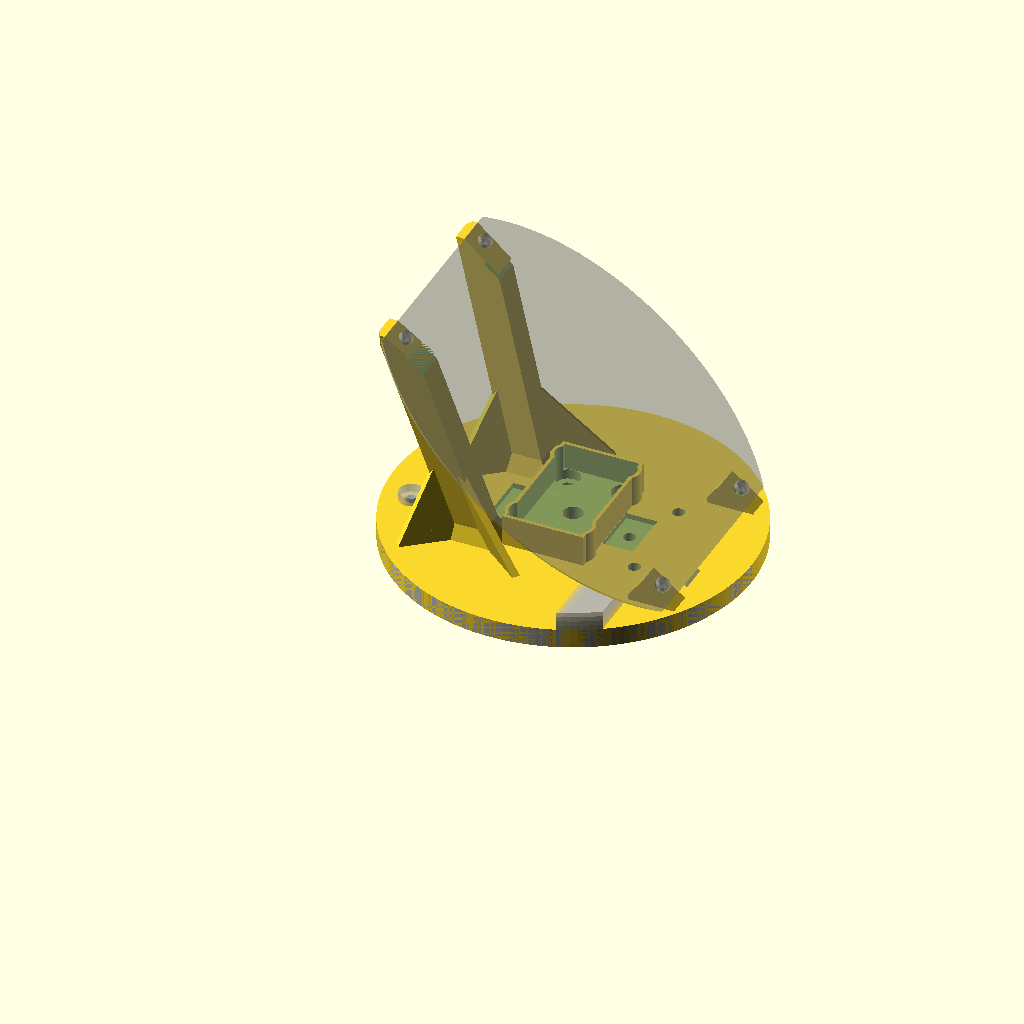
Cell 1: rendered with the file's own defaults.
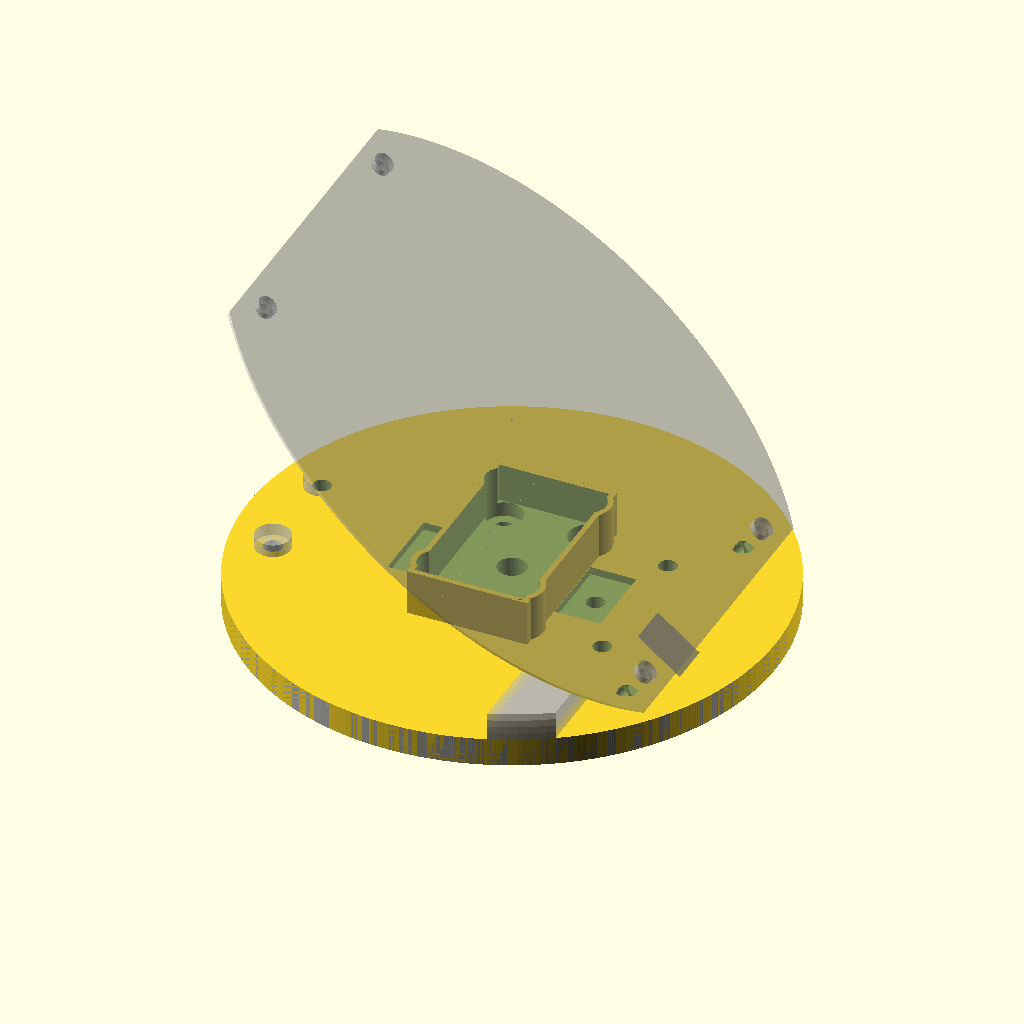
Cell 2: the same model with enable_supports = false.
All cells are drawn from the same view direction (rotation 55°, 0°, 25°, orthographic, colour scheme Cornfield), but the view is re-fitted for each cell, so position and scale can differ between cells as well as the parameter.
The OpenSCAD source (spindle_mount2_v5.scad):
include <ledtorus2_hub.scad>

enable_supports = true;
enable_sides = false;
enable_sdcard = true;
// Can be set externally to generate 2D for CNC-cutting the weights.
do_weights_2d = false;

// Options for turning various auxillary parts on or off.
//
// 0 means diabled; 1 means enabled (in transparance).
// 2 means omit all other parts, for exporting specific parts as STL
// separately.
enable_pcb = 1;
enable_hub = 1;
enable_weights = 1;
enable_top_fasteners = 1;
enable_bottom_fasteners = 1;
enable_hub_fasteners = 1;
enable_weight_fasteners = 1;
enable_hub_setscrew = 1;

// Set an initial zoom that makes the whole thing visible.
$vpt = $vpd < 200 ? [-5, 15, 50] : $vpt;
$vpr = $vpd < 200 ? [83, 0, 114] : $vpr;
$vpd = $vpd < 200 ? 400 : $vpd;

// Fine subdivisions, for production run
//$fa = 1; $fs = 0.1;
// Coarse, but faster, subdivisions, for testing.
$fa = 2; $fs = 0.3;

// Height of the filled-in bottom part of the base, where radius increases
// with height.
base_thick = 8.0;
// Minimum thickness (in the cut-out part on the back).
base_min_thick = 4;
// Thickness of the bottom of the cut-out for the battery.
base_thick3 = 10;
// Height of the spindle mount. This value is the height above the filled-in
// part of the base (base_thick) at which the bottom of the PCB intersects the
// Z-axis (x=y=0).
axis_height = 47;    // Was: 47
// The outer dimension of the mount.
axis_dia = 149;
// Diameter of mounting screws, including a bit of slack to account for
// 3D-printer tolerance.
skrue_dia = 3 + 0.35;
// Distance of mounting screw hole center from mount center.
skrue_dist = 54;
// The diameter of the bottom of the base.
base_lower_dia = 150;
// Angle of the PCB with horizontal - this is an intrinsic property of the PCB
// layout.
pcb_angle=37.5;
// Manufactured thickness of the PCB.
pcb_thick = 0.8;
// Estimate of the height from the PCB at which the active light-emitting
// substrate of the LEDs sit. This is used to adjust the PCB location so that
// the light-emitting locations become centered correctly around the spin-axis
led_active_height = 0.2;
// Thickness of the walls of the mount.
sides_thick=1.5;
// Location of the mounting holes for the PCB.
mount_center_x = 35.5;
mount_center_y = 68;
// Distance from pcb center to top edge of pcb.
pcb_top_offset=74.5;
// Width of the lower support pieces for mounting the PCB.
lowsupport_breath = 10;
// Battery cutout dimensions.
bat_width = 31.2;
bat_length = 52;
bat_thick = 11;
// Thickness of the sides around the battery.
bat_holder_sides = 1.5;
// Position of velcro mount holes.
upper_velcro_center = bat_width/2 + 6.5;
lower_velcro_center = bat_width/2 + 6.5;
// Top of spindle_mount, from top of base.
cutoff_z = axis_height +
  (pcb_top_offset+(led_active_height+pcb_thick)*tan(pcb_angle))*sin(pcb_angle);
// Diameter of axle on rotor.
axle_dia = 8;
// For bolts mounting spindle_mount to hub on shaft.
mount_bolt_lower_dia = 10.5;
mount_bolt_lower_depth = 4.2;
// Standoff dimensions.
mount_thingy_length = 12.1;  // was 10.5;
mount_thingy_cyl_dia = 3.0;  // was 3.4;
mount_thingy_hex_height = 6.0; // was 6.6;
mount_thingy_hex_dia = 5.0;  // was 4.7;
// Thickness of PLA between PCB and upper mount hex-nut.
upper_mount_thick = 2.0;
// Thickness of counter-weights.
weight_plate_thick = 2;
backweight_count = 6;
frontweight_count = 4;
backweight_thick = backweight_count*weight_plate_thick;
frontweight_thick = frontweight_count*weight_plate_thick;
// Positions of fastener screws for counter-weights.
backweight_screw_x = -61;
backweight_screw_y = 15;
frontweight_screw_x = 35;
frontweight_screw_y = 20;
velcro_cutout_width = 22;
velcro_cutout_length = 13;


module cond_part(condition) {
  if (condition == 1) {
    %children();
  } else if (condition == 2) {
    !children();
  }
}


// Switch to coordinates used to model the side of the spindle_mount.
// These coordinates are centered at the top of the base, with the x-axis
// pointing towards the right (LED-side of the PCB), and Z upwards.
module sides_coords() {
  translate([0,0,base_thick])
    rotate([0,0,90])
      children();
}


// Switch to coordinates for stuff that needs to be positioned relative to the
// LEDs.
//
// The coordinates are rotated to be in the plane of the back side of the PCB,
// with X pointing to the right, towards the LED side, and Z upwards through
// the top surface of the PCB.
//
// The origin coincides with the center of the PCB's back side, and is shifted
// so that the active spots of the LEDs (led_active_height above the PCB's
// surface) sweep out cylinders centered of the axis of rotation of the
// spindle_mount.
module led_coords() {
  translate([0,0,base_thick+axis_height])
    rotate([0, pcb_angle, 0])
    rotate([0, 0, 90])
    translate([0, (pcb_thick+led_active_height)*tan(pcb_angle), 0]) {
    children();
    }
}


// Just a debugging aid, draw the coordinate axis to visualise the coordinate
// transformation in use at a given place in the code.
module coords_debug_axis() {
  #union() {
    cube([200, 0.1, 0.1], center=true);
    cube([0.1, 200, 0.1], center=true);
    cube([0.1, 0.1, 200], center=true);
  }
}


module battery(bat_x, bat_y, bat_thick) {
  epsilon = 0.04;
  translate([0, 0, base_thick3]) {
    translate([0,0,(bat_thick+epsilon)/2])
      linear_extrude(height = bat_thick+epsilon, center = true) {
        polygon(points = [[-bat_x/2,-bat_y/2], [bat_x/2,-bat_y/2],
                          [bat_x/2,bat_y/2], [-bat_x/2,bat_y/2]]);
      }
  }
}


module weight_fastener_holes() {
  for (side = [-1:2:1]) {
    translate([backweight_screw_x, side*backweight_screw_y, -backweight_thick-1]) {
      cylinder(d=5.15, h=backweight_thick+base_thick+2, center=false);
    }
    translate([frontweight_screw_x, side*frontweight_screw_y, -1]) {
        cylinder(d=5.15, h=frontweight_thick+base_thick+2, center=false);
    }
  }
}


module weight_fasteners() {
  for (side = [-1:2:1]) {
    translate([backweight_screw_x, side*backweight_screw_y, 0]) {
      translate([0, 0, base_thick])
        rotate([180, 0, 0])
        m5_screw_25mm();
      translate([0, 0, -backweight_thick])
        rotate([180, 0, 0])
        m5_hex_nut();
    }

    translate([frontweight_screw_x, side*frontweight_screw_y, 0]) {
      translate([0, 0, base_thick+frontweight_thick])
        rotate([180, 0, 0])
        m5_screw_20mm();
      translate([0, 0, 0])
        rotate([180, 0, 0])
        m5_hex_nut();
    }
  }
}


module base() {
  rad1 = base_lower_dia/2;
  rad2 = rad1;
  back_cutout_depth = base_thick - base_min_thick;
  back_cutout_dia1 = base_lower_dia;
  back_cutout_dia2 = axis_dia - 2*sides_thick;
  back_cutout_x = axis_dia/2;
  back_cutout_bat_extra = 2.1;
  back_cutout_epsilon = 0.01753;
  extra = 1.13;   // To avoid rendering glitches

  difference() {
    union() {
      /* Truncated cone for main base. */
      cylinder(h = base_thick, r1= rad1, r2 = rad2);
      /* Sides for holding the battery. */
      translate([0, 0, (base_thick3+bat_thick-0.03)/2]) {
        cube([bat_width+bat_holder_sides*2,bat_length+bat_holder_sides*2,
              base_thick3+bat_thick-0.03],
             center=true);
      }
      // Sides need to bulge out a bit where the mounting screws are placed.
      for (i = [0 : 5]) {
        rotate(i*360/6+90, [0,0,1]) {
          if ((i % 3) != 0) {
            translate([0, ledtorus2_hub_mounthole_dist, 0.001])
              cylinder(h = base_thick3 + bat_thick - 0.002, d=mount_bolt_lower_dia+2*bat_holder_sides, center=false);
          }
        }
      }
    }

    mount_thingy_lower(true);

    // Cutout for battery.
    battery(bat_width, bat_length, bat_thick);

    // Holes for fastening on the plane connected to the motor.
    for (i = [0 : 5]) {
      rotate(i*360/6+90, [0,0,1]) {
	translate([0, ledtorus2_hub_mounthole_dist, -0.1])
	  cylinder(h = max(base_thick, base_thick3)+0.2, d=ledtorus2_hub_mounthole_d);
        if (i == 7) {
          translate([0, ledtorus2_hub_mounthole_dist+2*back_cutout_epsilon, base_min_thick])
            cylinder(h = bat_thick+base_thick+0.3, d=mount_bolt_lower_dia, center=false);
        } else if (i == 0 || i == 3) {
          translate([0, ledtorus2_hub_mounthole_dist,
                     base_thick3+0.5*(bat_thick-mount_bolt_lower_depth+0.3)])
            cube([velcro_cutout_width, velcro_cutout_length,
                  bat_thick+mount_bolt_lower_depth+0.3], center=true);
        } else {
          translate([0, ledtorus2_hub_mounthole_dist, base_thick3-mount_bolt_lower_depth])
            cylinder(h = bat_thick+mount_bolt_lower_depth+0.3, d=mount_bolt_lower_dia, center=false);
        }
      }
    }
    // Hole for axle (for precise centering of mount on rotor).
    translate([0, 0, -extra])
      cylinder(h=max(base_thick, base_thick3)+2*extra, r=axle_dia/2+0.075, center=false);

    // Holes for fastening the counter-weights.
    weight_fastener_holes();
  }
}


module pcb(thick) {
  extra = 0.3;    // To prevent rendering glitches

  led_coords() {
    difference() {
      linear_extrude(height=thick, center=false)
        polygon(points =
          [ [45.3527264611497,-74.5], [47.9483854524943,-71.8712741696108],
            [50.4482661047597,-69.098983311901], [52.8473748313109,-66.1886651610672],
            [55.140919340459,-63.1461331649669], [57.3243182082077,-59.9774648725819],
            [59.3932100297855,-56.6889897939315], [61.3434621316825,-53.2872767566867],
            [63.1711788267896,-49.7791207847395], [64.8727091961508,-46.1715295249386],
            [66.4446543817829,-42.471709249105], [67.8838743759967,-38.6870504592872],
            [69.1874942936568,-34.8251131250118], [70.3529101148502,-30.8936115820173],
            [71.3777938864949,-26.9003991226372], [72.2600983724961,-22.8534523086127],
            [72.998061143161,-18.7608550376711], [73.5902080957058,-14.6307823956976],
            [74.03535639882,-10.4714843267558], [74.3326168554073,-6.29126915357693],
            [74.4813956787835,-2.09848698143567], [74.4813956787835,2.09848698143567],
            [74.3326168554073,6.29126915357694], [74.03535639882,10.4714843267558],
            [73.5902080957058,14.6307823956976], [72.998061143161,18.7608550376711],
            [72.2600983724961,22.8534523086127], [71.3777938864949,26.9003991226372],
            [70.3529101148502,30.8936115820173], [69.1874942936568,34.8251131250118],
            [67.8838743759967,38.6870504592872], [66.4446543817829,42.471709249105],
            [64.8727091961508,46.1715295249386], [63.1711788267896,49.7791207847395],
            [61.3434621316825,53.2872767566867], [59.3932100297855,56.6889897939315],
            [57.3243182082077,59.9774648725819], [55.140919340459,63.1461331649669],
            [52.8473748313109,66.1886651610672], [50.4482661047597,69.098983311901],
            [47.9483854524943,71.8712741696108], [45.3527264611497,74.5],
            [-45.3527264611497,74.5], [-47.9483854524943,71.8712741696108],
            [-50.4482661047598,69.098983311901], [-52.8473748313109,66.1886651610672],
            [-55.140919340459,63.1461331649669], [-57.3243182082077,59.9774648725819],
            [-59.3932100297855,56.6889897939315], [-61.3434621316825,53.2872767566867],
            [-63.1711788267896,49.7791207847395], [-64.8727091961508,46.1715295249386],
            [-66.4446543817829,42.471709249105], [-67.8838743759967,38.6870504592872],
            [-69.1874942936568,34.8251131250118], [-70.3529101148502,30.8936115820173],
            [-71.3777938864949,26.9003991226372], [-72.2600983724961,22.8534523086128],
            [-72.998061143161,18.7608550376711], [-73.5902080957058,14.6307823956976],
            [-74.03535639882,10.4714843267558], [-74.3326168554073,6.29126915357692],
            [-74.4813956787835,2.09848698143568], [-74.4813956787835,-2.09848698143566],
            [-74.3326168554073,-6.29126915357694], [-74.03535639882,-10.4714843267558],
            [-73.5902080957058,-14.6307823956976], [-72.998061143161,-18.7608550376711],
            [-72.2600983724961,-22.8534523086127], [-71.3777938864949,-26.9003991226372],
            [-70.3529101148502,-30.8936115820173], [-69.1874942936568,-34.8251131250118],
            [-67.8838743759967,-38.6870504592872], [-66.4446543817829,-42.471709249105],
            [-64.8727091961508,-46.1715295249386], [-63.1711788267896,-49.7791207847395],
            [-61.3434621316825,-53.2872767566867], [-59.3932100297855,-56.6889897939315],
            [-57.3243182082077,-59.9774648725819], [-55.140919340459,-63.146133164967],
            [-52.8473748313109,-66.1886651610672], [-50.4482661047597,-69.098983311901],
            [-47.9483854524943,-71.8712741696108], [-45.3527264611497,-74.5]
            ]);
      translate([-mount_center_x, -mount_center_y, -extra])
        cylinder(h = thick+2*extra, r = 3.6/2, center=false);
      translate([mount_center_x, -mount_center_y, -extra])
        cylinder(h = thick+2*extra, r = 3.6/2, center=false);
      translate([-mount_center_x, mount_center_y, -extra])
        cylinder(h = thick+2*extra, r = 3.6/2, center=false);
      translate([mount_center_x, mount_center_y, -extra])
        cylinder(h = thick+2*extra, r = 3.6/2, center=false);
    }
    translate([0, 0, thick])
      cylinder(h = led_active_height, r = 0.3, center = false);
  }
}


module sdcard() {
  led_coords() {
    translate([-mount_center_x+11, -76, 0-0.00143])
      translate([0.5*11, 0.5*15, -0.5*1])
      %cube([11, 15, 1], center=true);
  }
}


module hexagon(d, h, center=true) {
  cylinder(r=d/2*(2/sqrt(3)), h=h, center=center, $fn=6);
}


// The "mount thingies" are the brass motherboard standoffs used to mount the
// PCB to the spindle mount.
//
// When EXTRA is passed as true, extra slack is added around, as needed
// to be used in difference() to produce a hole suitable for inserting and
// gluing in the standoffs.

module mount_thingy_int2(center_x, center_y,
                         cyl_base, cyl_dia, cyl_height,
                         hex_base, hex_dia, hex_heigth,
                         col1, col2) {
  led_coords() {
//    color(col1)
    translate([center_x, center_y, -cyl_base])
      cylinder(h = cyl_height, r=cyl_dia/2);
//    color(col2)
    translate([center_x, center_y, -hex_base])
      hexagon(d=hex_dia, h=hex_heigth, center=false);
  }
}


module mount_thingy_int(center_x, center_y, extra) {
  // Depression into spindle_mount, to ensure PCB can go flat against base.
  mount_thingy_lower = (extra ? 2.4 : 0.4);    // was 0.4;
  // Extra height to ensure proper difference()
  mount_thingy_above = mount_thingy_lower + 0.023;
  if (extra) {
    // Add the extra slack to the holes for the standoffs.
    cyl_height = mount_thingy_length + 0.6;
    cyl_dia = mount_thingy_cyl_dia + 2*0.1;
    hex_height = mount_thingy_hex_height + 0.3;
    hex_dia = mount_thingy_hex_dia + 0.075;
    cyl_base = cyl_height + mount_thingy_lower;
    hex_base = hex_height + mount_thingy_lower;
    mount_thingy_int2(center_x, center_y, cyl_base, cyl_dia, cyl_height,
                      hex_base, hex_dia, hex_height + mount_thingy_above);
  } else {
    cyl_height = mount_thingy_length;
    cyl_dia = mount_thingy_cyl_dia;
    hex_height = mount_thingy_hex_height;
    hex_dia = mount_thingy_hex_dia;
    cyl_base = cyl_height + mount_thingy_lower;
    hex_base = hex_height + mount_thingy_lower;
    mount_thingy_int2(center_x, center_y, cyl_base, cyl_dia, cyl_height+0.23,
                      hex_base, hex_dia, hex_height, "red", "blue");
  }
}


module mount_thingy_upper(extra) {
  mount_thingy_int(-mount_center_x, mount_center_y, extra);
  mount_thingy_int(mount_center_x, mount_center_y, extra);
}


module mount_thingy_lower(extra) {
  mount_thingy_int(-mount_center_x, -mount_center_y, extra);
  mount_thingy_int(mount_center_x, -mount_center_y, extra);
}


// Hex nut in x-y plane, origin at bottom center. The outer width is the
// distance between two parallel sides.
module generic_hex_nut(thick, outer_width, inner_dia) {
  eps=0.00972;
  difference() {
    cylinder(h=thick, d=outer_width/cos(30), center=false, $fn=6);
    translate([0, 0, -eps]) cylinder(h=thick+2*eps, d=inner_dia, center=false);
  }
}


// Screw along z-axis, origin on center axis at the transition from head to
// main, tip of screw on positive end of z.
module generic_screw(main_length, main_dia, head_thick, head_dia) {
  eps=0.01172;
  translate([0, 0, -eps]) cylinder(h=main_length+eps, d=main_dia+eps, center=false);
  translate([0, 0, -head_thick]) cylinder(h=head_thick, d=head_dia, center=false);
}


module m3_hex_nut() {
  generic_hex_nut(thick=2.3, outer_width=5.4, inner_dia=3.0);
}


module m3_screw() {
  generic_screw(main_length=6, main_dia=3, head_thick=2, head_dia=5.8);
}


module m5_hex_nut() {
  generic_hex_nut(thick=3.9, outer_width=9.9, inner_dia=5.0);
}

module m5_screw_16mm() {
  generic_screw(main_length=16, main_dia=5, head_thick=3.6, head_dia=9.9);
}


module m5_screw_20mm() {
  generic_screw(main_length=20, main_dia=5, head_thick=3.6, head_dia=9.9);
}


module m5_screw_25mm() {
  generic_screw(main_length=25, main_dia=5, head_thick=3.6, head_dia=9.9);
}


module hub_set_screw() {
  generic_screw(main_length=12, main_dia=5.6, head_thick=6, head_dia=9.9);
}


module top_fasteners() {
  led_coords() {
    for (side = [-1:2:1]) {
      translate([side*mount_center_x, mount_center_y, 0]) {
        translate([0, 0, pcb_thick])
          rotate([0, 180, 0])
          m3_screw();
        translate([0, 0, -upper_mount_thick])
          rotate([0, 180, 90])
          m3_hex_nut();
      }
    }
  }
}


module bottom_fasteners() {
  mount_thingy_lower(false);
  led_coords() {
    for (side = [-1:2:1]) {
      translate([side*mount_center_x, -mount_center_y, 0]) {
        translate([0, 0, pcb_thick])
          rotate([0, 180, 0])
          m3_screw();
      }
    }
  }
}


module hub_fasteners() {
  for (i = [0 : 5]) {
    rotate(i*360/6+90, [0,0,1]) {
      if (i == 0 || i == 3) {
        translate([0, ledtorus2_hub_mounthole_dist, base_thick3 - mount_bolt_lower_depth])
          rotate([180, 0, 0]) m5_screw_16mm();
      } else if (i == 4 || i == 5) {
        // Try to compensate for the set-screw in the hub.
        translate([0, ledtorus2_hub_mounthole_dist, base_thick3-mount_bolt_lower_depth])
          rotate([180, 0, 0]) m5_screw_25mm();
        translate([0, ledtorus2_hub_mounthole_dist, -ledtorus2_hub_thick-3.9-0.1])
          rotate([180, 0, 0])
          m5_hex_nut();
      } else {
        translate([0, ledtorus2_hub_mounthole_dist, base_thick3-mount_bolt_lower_depth])
          rotate([180, 0, 0]) m5_screw_16mm();
      }
      translate([0, ledtorus2_hub_mounthole_dist, -ledtorus2_hub_thick])
        rotate([180, 0, 0])
        m5_hex_nut();
    }
  }
}


module upper_mount_subtract(skew_angle, leftright) {
  eps=0.01;
  spacer_y = 20;
  spacer_z = 1.5;
  spacer_x = axis_dia;
  cutout_x = 5.4 + 0.3;
  cutout_y1 = 3.5;
  cutout_y2 = 5;
  cutout_z = upper_mount_thick;
  cutout_h = 40;

  led_coords() {
    multmatrix(m= [ [1, 0, 0, 0],
                    [0, 1, tan(pcb_angle), 0],
                    [0, 0, 1, 0],
                    [0, 0, 0, 1]])
    translate([leftright*mount_center_x, mount_center_y - 5.0 -0.5*spacer_y, -0.5*spacer_z])
      cube([spacer_x, spacer_y, spacer_z+eps], center=true);

    translate([leftright*mount_center_x, mount_center_y, 0]) {
      cylinder(d=3, h=40, center=true);
      rotate([0, 0, -leftright*skew_angle]) {
        translate([0, 0.5*(cutout_y1+cutout_y2)-cutout_y1, -cutout_z-0.5*cutout_h])
          cube([cutout_x, cutout_y1+cutout_y2, cutout_h], center=true);
      }
    }
  }
}


module pillars() {
  hole_x = (pcb_thick+led_active_height)*sin(pcb_angle) +
    mount_center_y*cos(pcb_angle);
  hole_y = mount_center_x;
  hole_z = base_thick + axis_height +
    (pcb_thick+led_active_height)*sin(pcb_angle)*tan(pcb_angle) +
    mount_center_y*sin(pcb_angle);
  base_x = 28;
  base_y = 25;
  base_z = base_thick;
  pillar_width = 12;
  pillar_length = 15;
  pillar_height = (hole_z - base_z) + 0.5*pillar_length*sin(pcb_angle);
  skew_x = (hole_x-base_x)/(hole_z-base_z);
  skew_y = (hole_y-base_y)/(hole_z-base_z);
  skew_angle = atan(skew_y);
  finn_thick = 3.2;
  finn_x = 32;
  finn_z = 42;

  difference() {
    union() {
      translate([-base_x, -base_y, base_z]) {
        multmatrix(m= [ [1, 0, -skew_x, 0],
                        [0, 1, -skew_y, 0],
                        [0, 0, 1, 0],
                        [0, 0, 0, 1]]) {
          translate([0, 0, pillar_height/2])
            cube([pillar_length, pillar_width, pillar_height], center=true);
          multmatrix(m=[[sqrt(2)*pillar_length,0,0,0],
                        [0,sqrt(2)*pillar_width,0,0]
                        ,[0,0,.5*sqrt(2)*(pillar_length+pillar_width),0]
                        ,[0,0,0,1]])
            rotate([0, 0, 45])
            cylinder(h=1.2, d1=1.4, d2=0.1, center=false, $fn=4);
          rotate([0, 0, atan(pillar_length/pillar_width)])
            rotate([90, 0, 90])
            linear_extrude(height = finn_thick, center = true) {
            polygon(points = [[-finn_x,0], [0, finn_z], [finn_x,0]]);
          }
          rotate([0, 0, atan(pillar_width/pillar_length)])
            rotate([90, 0, 0])
            linear_extrude(height = finn_thick, center = true) {
            polygon(points = [[-finn_x,0], [0, finn_z], [0,0]]);
          }
        }
      }
      translate([-base_x, base_y, base_z])
        multmatrix(m= [ [1, 0, -skew_x, 0],
                        [0, 1, skew_y, 0],
                        [0, 0, 1, 0],
                        [0, 0, 0, 1]]) {
          translate([0, 0, pillar_height/2])
            cube([pillar_length, pillar_width, pillar_height], center=true);
          multmatrix(m=[[sqrt(2)*pillar_length,0,0,0],
                        [0,sqrt(2)*pillar_width,0,0]
                        ,[0,0,.5*sqrt(2)*(pillar_length+pillar_width),0]
                        ,[0,0,0,1]])
            rotate([0, 0, 45])
            cylinder(h=1.2, d1=1.4, d2=0.1, center=false, $fn=4);
          rotate([0, 0, -atan(pillar_length/pillar_width)])
            rotate([90, 0, 90])
            linear_extrude(height = finn_thick, center = true) {
            polygon(points = [[-finn_x,0], [0, finn_z], [finn_x,0]]);
          }
          rotate([0, 0, -atan(pillar_width/pillar_length)])
            rotate([90, 0, 0])
            linear_extrude(height = finn_thick, center = true) {
            polygon(points = [[-finn_x,0], [0, finn_z], [0,0]]);
          }
      }
    }
    upper_mount_subtract(skew_angle, -1);
    upper_mount_subtract(skew_angle, 1);
  }
}


module spindle_mount_inner() {
  extra = 10;   // Extra to avoid rendering artifacts from co-planar polygons
  truncate_cube_height = axis_height*2 + base_thick + extra;
  truncate_cube_width=axis_dia + extra;
  // A an easy, conservative value that is large enough.
  slant_cube_height = axis_height + axis_dia/2 + extra;
  slant_cube_width = axis_dia + extra;
  slant_cube_length = axis_dia/cos(pcb_angle) + extra;

  sides_coords() {
    intersection() {
      cylinder(r=axis_dia/2, h=cutoff_z, center=false);
      translate([0, 0, axis_height]) {
	rotate([pcb_angle, 0, 0]) {
	  translate([0, 0, -slant_cube_height/2]) {
	    cube([slant_cube_width, slant_cube_length, slant_cube_height], center=true);
          }
        }
      }
      translate([0, 0, cutoff_z - truncate_cube_height/2])
      	cube([truncate_cube_width, truncate_cube_width, truncate_cube_height], center=true);
    }
  }
}


// Supports for the PCB at the left and right sides. A narrow shelf that
// extends inwards from the sides, supporting the left and right edges of the
// PCB. A small hole is made to make room for the hall sensor.
module pcb_support() {
  // Width of the support, from outside of mount towards center.
  support_width = sides_thick + 1.5;
  // angle of support as it curves inwards from the sides. Smaller angles
  // should be easier to 3D-print cleanly.
  support_angle = 20;
  // How far, in the X direction, the support exists (from center outwards).
  support_extent = pcb_top_offset*cos(pcb_angle);
  support_height = support_width / tan(support_angle);
  extra = 0.0571;   // To avoid rendering gliches

  sides_coords() {
    translate([0, 0, axis_height]) {
      intersection() {
        difference() {
          // Do a shear transformation in Z corresponding to a rotation of angle
          // pcb_angle.
          multmatrix([[1, 0, 0, 0],
                      [0, 1, 0, 0],
                      [0, tan(pcb_angle), 1, 0],
                      [0, 0, 0, 1]]) {
            translate([0, 0, - support_height]) {
              difference() {
                cylinder(r=axis_dia/2, h=support_height, center=false);
                translate([0, 0, -extra])
                  cylinder(r1=axis_dia/2, r2=axis_dia/2-support_width,
                           h=support_height+2*extra, center=false);
              }
            }
          }
        }
        translate([0, 0, axis_height])
          cube([axis_dia+extra, 2*support_extent, 4*axis_height], center=true);
      }
    }
  }
}

module sides() {
  extra = 10;  // Extra height to avoid artifacts from co-planer polygons
  difference() {
    spindle_mount_inner();
    sides_coords()
      translate([0, 0, -extra])
        cylinder(r=axis_dia/2-sides_thick, h=axis_height*2+2*extra, center=false);
    mount_thingy_upper(true);
  }
  pcb_support();
}


module highsupport() {
  thick = axis_dia/2;
  width = 10;
  support_height = 2*axis_height;
  intersection() {
    pillars();
    spindle_mount_inner();
  }
}


module lowsupport() {
  thick = axis_dia/2;
  width = 13.5;
  breadth = lowsupport_breath;
  height = axis_height;
  intersection() {
    difference() {
      led_coords() {
        translate([-mount_center_x, -mount_center_y - thick/2 + width/2, -height/2])
          cube([breadth, thick, height], center=true);
        translate([mount_center_x, -mount_center_y - thick/2 + width/2, -height/2])
          cube([breadth, thick, height], center=true);
      }
      mount_thingy_lower(true);
      cube([2*42, axis_dia, axis_height], center=true);
    }
    spindle_mount_inner();
  }
}


module backweigth() {
  w_thick = backweight_thick;
  w_wide = 41.3;
  w_long = 20;
  eps=0.00731;

  intersection() {
    difference() {
      translate([-(.5*base_lower_dia - .5*w_long), 0, -w_thick/2])
        cube([w_long, w_wide, w_thick], center=true);
      weight_fastener_holes();
    }
    cylinder(h = 2*axis_height, d=base_lower_dia-eps, center=true);
  }
}


module frontweigth() {
  w_thick = frontweight_thick;
  w_wide = 2*mount_center_x-lowsupport_breath-0.5;
  w_x0 = 25.69;
  w_x1 = 30;
  w_x2 = 42-0.5;
  w_x2a = 48;
  w_x3 = 53.76;
  w_ymin = 0.5*velcro_cutout_width;
  w_y0 = 0.5*w_wide;
  w_y1 = w_y0 + 2*0.5 + lowsupport_breath;
  w_y2 = axis_dia/2;
  eps = 0.00731;

  difference() {
    intersection() {
      union() {
        for (i = [0 : (frontweight_count-1)]) {
          translate([0, 0, base_thick+weight_plate_thick*i])
            linear_extrude(height = weight_plate_thick, center = false, convexity=10) {
            polygon(points = [[w_x1,-w_ymin], [w_x0,-w_ymin], [w_x0, -w_y2],
                              [w_x2,-w_y2], [w_x2,-w_y0],
                              [w_x3 - i*2/tan(pcb_angle), -w_y0],
                              [w_x3 - i*2/tan(pcb_angle), w_y0],
                              [w_x2,w_y0], [w_x2,w_y2],
                              [w_x0, w_y2], [w_x0,w_ymin], [w_x1,w_ymin]
                              ]);
          }
        }
      }
      cylinder(h = 2*axis_height, d=base_lower_dia-eps, center=true);
    }
    weight_fastener_holes();
  }
}


module spindle_mount() {
  if (enable_supports) {
    highsupport();
    lowsupport();
  }

  cond_part(enable_pcb) {
    pcb(pcb_thick);
  }
  if (enable_sdcard) {
    sdcard();
  }

  base();

  if (enable_sides) {
    sides();
  }

  cond_part(enable_bottom_fasteners) {
    bottom_fasteners();
  }

  cond_part (enable_top_fasteners) {
    top_fasteners();
  }

  cond_part(enable_hub) {
    rotate([0, 0, 90])
      ledtorus2_hub();
  }
  cond_part(enable_hub_setscrew) {
    translate([0, -(12+0.5*ledtorus2_hub_bore_d), ledtorus2_hub_setscrew_pos])
      rotate([-90, 0, 0])
      hub_set_screw();
  }

  cond_part(enable_hub_fasteners) {
    hub_fasteners();
  }

  cond_part(enable_weight_fasteners) {
    weight_fasteners();
  }

  cond_part(enable_weights) {
    backweigth();
    frontweigth();
  }
}


if (do_weights_2d) {
  for (i = [0 : (backweight_count-1)]) {
    projection(cut=true) {
      translate([i*35, 0, (.5+i)*weight_plate_thick])
        backweigth();
    }
  }
  for (i = [0 : (frontweight_count-1)]) {
    projection(cut=true) {
      translate([(i-frontweight_count/2)*42, -100, -base_thick - (.5+i)*weight_plate_thick])
        frontweigth();
    }
  }
} else {
  intersection() {
    spindle_mount();

    // Debug
    // Cut through the middle.
    //translate([-500, 0, 0]) cube([1000,1000,1000], center=false);

    // Test prints.

    //translate([0, 0, 1]) cube([100, 100, 2], center=true);
    // Detail for test for ledtorus 2 mount.
    // Low mount hole
    //translate([50, 35, 20])
    //  cube([20, 12, 60], center=true);
    // High mount hole
    //translate([-50, 35, 100])
    //  cube([30, 25, 60], center=true);
    // Hub mounting hole
    //translate([-12, 21, 6])
    //  cube([13, 14, 15], center=true);
    // Weight mounting hole.
    //translate([-61, 15, 6])
    //  cube([11, 12, 15], center=true);
    // Axle hole
    //translate([0, 0, 6])
    //  cube([12, 12, 15], center=true);
  }
}
Customizer parameters (derived from the source; name, type, default, range or options):
enable_supports: bool, default true
enable_sides: bool, default false
enable_sdcard: bool, default true
do_weights_2d: bool, default false
enable_pcb: number, default 1
enable_hub: number, default 1
enable_weights: number, default 1
enable_top_fasteners: number, default 1
enable_bottom_fasteners: number, default 1
enable_hub_fasteners: number, default 1
enable_weight_fasteners: number, default 1
enable_hub_setscrew: number, default 1
base_thick: number, default 8
base_min_thick: number, default 4
base_thick3: number, default 10
axis_height: number, default 47
axis_dia: number, default 149
skrue_dist: number, default 54
base_lower_dia: number, default 150
pcb_angle: number, default 37.5
pcb_thick: number, default 0.8
led_active_height: number, default 0.2
sides_thick: number, default 1.5
mount_center_x: number, default 35.5
mount_center_y: number, default 68
pcb_top_offset: number, default 74.5
lowsupport_breath: number, default 10
bat_width: number, default 31.2
bat_length: number, default 52
bat_thick: number, default 11
bat_holder_sides: number, default 1.5
axle_dia: number, default 8
mount_bolt_lower_dia: number, default 10.5
mount_bolt_lower_depth: number, default 4.2
mount_thingy_length: number, default 12.1
mount_thingy_cyl_dia: number, default 3
mount_thingy_hex_height: number, default 6
mount_thingy_hex_dia: number, default 5
upper_mount_thick: number, default 2
weight_plate_thick: number, default 2
backweight_count: number, default 6
frontweight_count: number, default 4
backweight_screw_x: number, default -61
backweight_screw_y: number, default 15
frontweight_screw_x: number, default 35
frontweight_screw_y: number, default 20
velcro_cutout_width: number, default 22
velcro_cutout_length: number, default 13
